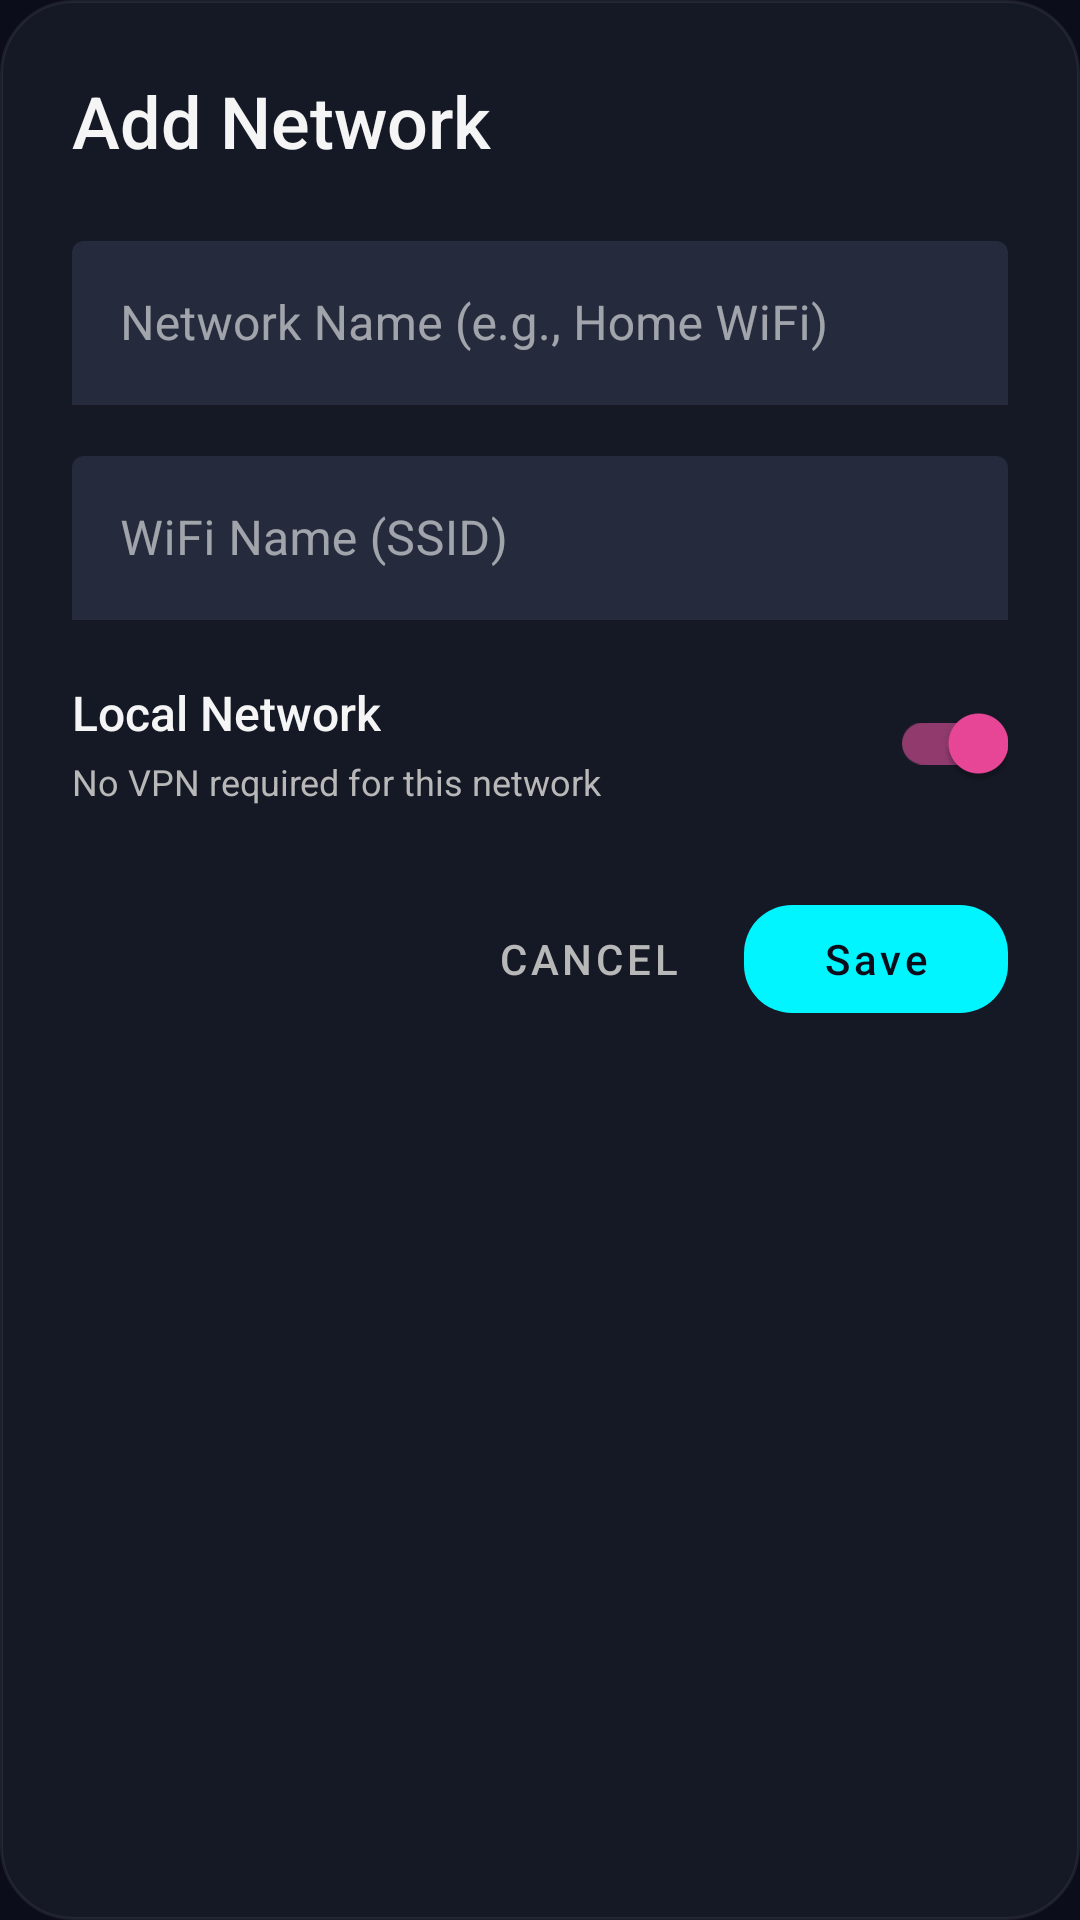

Produce the Android XML layout that renders to this screen, including the resource entries it uses.
<!-- AndroidManifest.xml: application theme Theme.HomelabDashboard -->
<!-- res/layout/dialog_add_network.xml -->
<?xml version="1.0" encoding="utf-8"?>
<LinearLayout
    xmlns:android="http://schemas.android.com/apk/res/android"
    xmlns:app="http://schemas.android.com/apk/res-auto"
    android:layout_width="match_parent"
    android:layout_height="wrap_content"
    android:orientation="vertical"
    android:padding="24dp"
    android:background="@drawable/dialog_background">

    <TextView
        android:layout_width="wrap_content"
        android:layout_height="wrap_content"
        android:text="Add Network"
        android:textSize="24sp"
        android:textColor="@color/text_primary"
        android:fontFamily="sans-serif-medium"
        android:layout_marginBottom="24dp" />

    
    <com.google.android.material.textfield.TextInputLayout
        android:layout_width="match_parent"
        android:layout_height="wrap_content"
        android:layout_marginBottom="16dp"
        app:boxBackgroundColor="@color/surface_dark"
        app:boxBackgroundMode="filled"
        app:boxStrokeColor="@color/neon_cyan"
        app:hintTextColor="@color/text_secondary"
        style="@style/Widget.MaterialComponents.TextInputLayout.FilledBox">

        <com.google.android.material.textfield.TextInputEditText
            android:id="@+id/etNetworkName"
            android:layout_width="match_parent"
            android:layout_height="wrap_content"
            android:hint="Network Name (e.g., Home WiFi)"
            android:textColor="@color/text_primary"
            android:textColorHint="@color/text_tertiary"
            android:inputType="text"
            android:maxLines="1" />

    </com.google.android.material.textfield.TextInputLayout>

    
    <com.google.android.material.textfield.TextInputLayout
        android:layout_width="match_parent"
        android:layout_height="wrap_content"
        android:layout_marginBottom="16dp"
        app:boxBackgroundColor="@color/surface_dark"
        app:boxBackgroundMode="filled"
        app:boxStrokeColor="@color/neon_cyan"
        app:hintTextColor="@color/text_secondary"
        style="@style/Widget.MaterialComponents.TextInputLayout.FilledBox">

        <com.google.android.material.textfield.TextInputEditText
            android:id="@+id/etWifiSsid"
            android:layout_width="match_parent"
            android:layout_height="wrap_content"
            android:hint="WiFi Name (SSID)"
            android:textColor="@color/text_primary"
            android:textColorHint="@color/text_tertiary"
            android:inputType="text"
            android:maxLines="1" />

    </com.google.android.material.textfield.TextInputLayout>

    
    <LinearLayout
        android:layout_width="match_parent"
        android:layout_height="wrap_content"
        android:orientation="horizontal"
        android:gravity="center_vertical"
        android:layout_marginBottom="24dp">

        <LinearLayout
            android:layout_width="0dp"
            android:layout_height="wrap_content"
            android:layout_weight="1"
            android:orientation="vertical">

            <TextView
                android:layout_width="wrap_content"
                android:layout_height="wrap_content"
                android:text="Local Network"
                android:textSize="16sp"
                android:textColor="@color/text_primary"
                android:fontFamily="sans-serif-medium" />

            <TextView
                android:layout_width="wrap_content"
                android:layout_height="wrap_content"
                android:text="No VPN required for this network"
                android:textSize="12sp"
                android:textColor="@color/text_secondary"
                android:layout_marginTop="4dp" />

        </LinearLayout>

        <com.google.android.material.switchmaterial.SwitchMaterial
            android:id="@+id/switchIsLocal"
            android:layout_width="wrap_content"
            android:layout_height="wrap_content"
            android:checked="true" />

    </LinearLayout>

    
    <LinearLayout
        android:layout_width="match_parent"
        android:layout_height="wrap_content"
        android:orientation="horizontal"
        android:gravity="end">

        <com.google.android.material.button.MaterialButton
            android:id="@+id/btnCancel"
            style="@style/Widget.MaterialComponents.Button.TextButton"
            android:layout_width="wrap_content"
            android:layout_height="wrap_content"
            android:text="@string/cancel"
            android:textColor="@color/text_secondary"
            android:layout_marginEnd="8dp" />

        <com.google.android.material.button.MaterialButton
            android:id="@+id/btnSave"
            style="@style/Button.VPN.Premium"
            android:layout_width="wrap_content"
            android:layout_height="wrap_content"
            android:text="@string/save" />

    </LinearLayout>

</LinearLayout>
<!-- resources referenced by this layout -->
<resources>
  <color name="neon_cyan">#00F5FF</color>
  <color name="surface_dark">#252B3D</color>
  <color name="text_primary">#F5F5F5</color>
  <color name="text_secondary">#B8B8B8</color>
  <color name="text_tertiary">#808080</color>
  <!-- drawable dialog_background (drawable) -->
  <?xml version="1.0" encoding="utf-8"?>
  <shape xmlns:android="http://schemas.android.com/apk/res/android">
      <solid android:color="@color/secondary_dark" />
      <corners android:radius="24dp" />
      <stroke
          android:width="1dp"
          android:color="@color/glass_dark" />
  </shape>
  <string name="cancel">Cancel</string>
  <string name="save">Save</string>
  <style name="Button.VPN.Premium" parent="Widget.MaterialComponents.Button">
          <item name="backgroundTint">@color/neon_cyan</item>
          <item name="android:textColor">@color/primary_dark</item>
          <item name="cornerRadius">16dp</item>
          <item name="android:textAllCaps">false</item>
          <item name="android:fontFamily">sans-serif-medium</item>
          <item name="iconTint">@color/primary_dark</item>
          <item name="android:stateListAnimator">@null</item>
      </style>
  <style name="Theme.HomelabDashboard" parent="Theme.MaterialComponents.DayNight.NoActionBar">
          
          <item name="colorPrimary">@color/neon_cyan</item>
          <item name="colorPrimaryVariant">@color/neon_purple</item>
          <item name="colorOnPrimary">@color/primary_dark</item>
          
          
          <item name="colorSecondary">@color/neon_pink</item>
          <item name="colorSecondaryVariant">@color/neon_orange</item>
          <item name="colorOnSecondary">@color/primary_dark</item>
          
          
          <item name="android:colorBackground">@color/primary_dark</item>
          <item name="colorSurface">@color/surface_dark</item>
          <item name="colorOnBackground">@color/text_primary</item>
          <item name="colorOnSurface">@color/text_primary</item>
          
          
          <item name="android:statusBarColor">@color/primary_dark</item>
          <item name="android:windowLightStatusBar" tools:targetApi="m">false</item>
          
          
          <item name="android:navigationBarColor">@color/primary_dark</item>
          
          
          <item name="android:windowBackground">@color/primary_dark</item>
          <item name="android:windowContentTransitions">true</item>
          <item name="android:windowActivityTransitions">true</item>
          <item name="android:windowEnterTransition">@android:transition/fade</item>
          <item name="android:windowExitTransition">@android:transition/fade</item>
      </style>
  <color name="secondary_dark">#151925</color>
  <color name="glass_dark">#11FFFFFF</color>
  <color name="primary_dark">#0B0E1A</color>
  <color name="neon_purple">#A855F7</color>
  <color name="neon_pink">#EC4899</color>
  <color name="neon_orange">#F59E0B</color>
</resources>
